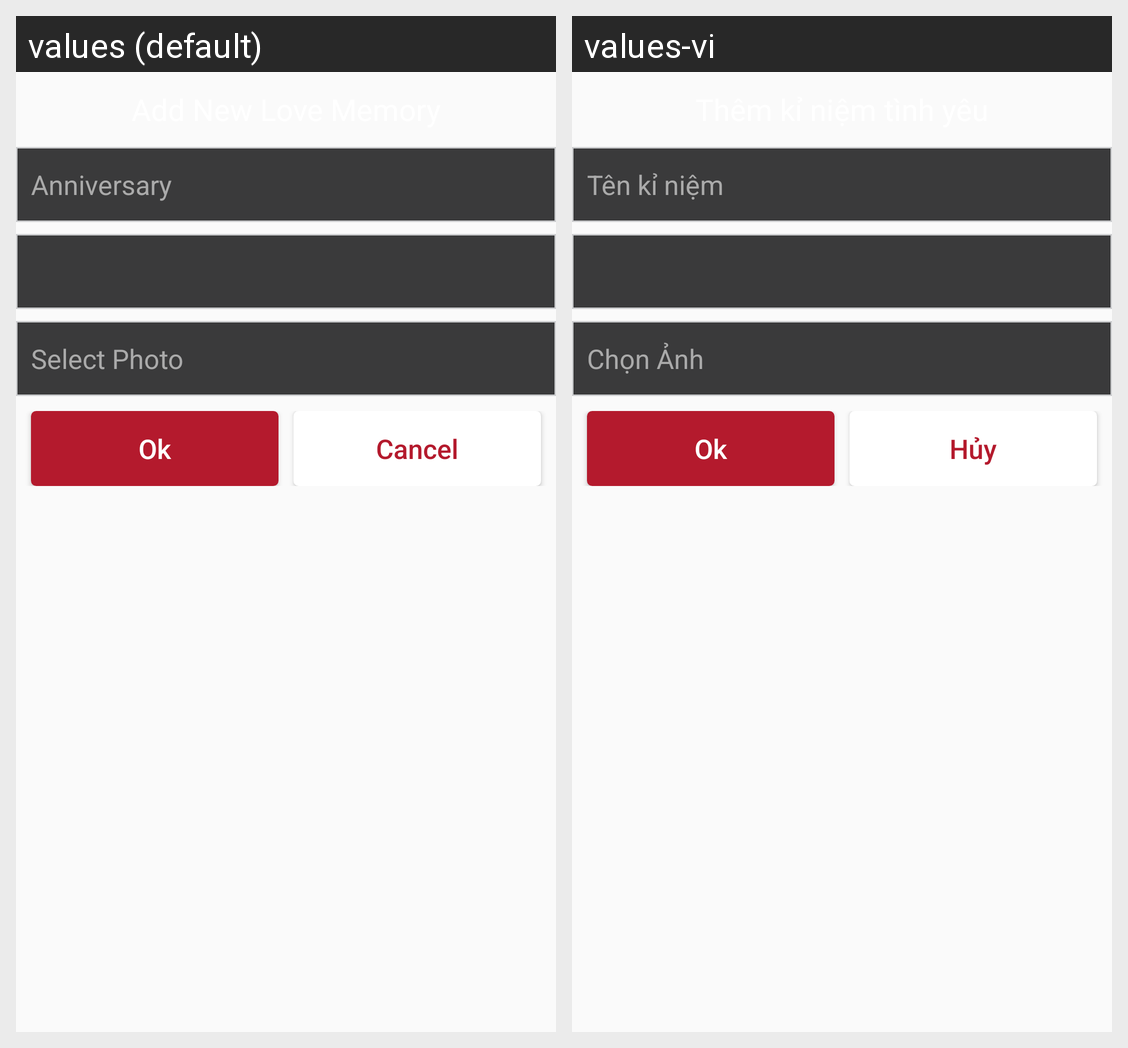

The same Android screen rendered under two of its app's locales, left to right. List the strings drawn on it with the default value and each locale's translation.
Android screen res/layout/dialog_add_memory.xml rendered under 2 locales, left to right: values (default), values-vi. Device: Nexus 5 (rendered at 1080×1920; each locale shown at half size, 540×960, under a caption strip naming it); theme AppTheme.
Strings drawn on this screen, with the default value and each locale's value (text and hints the layout hard-codes, and strings that could not be matched under every locale, appear in the picture but are not listed):

anniversary
  values: Anniversary
  values-vi: Tên kỉ niệm

select_photo
  values: Select Photo
  values-vi: Chọn Ảnh

cancel
  values: Cancel
  values-vi: Hủy
